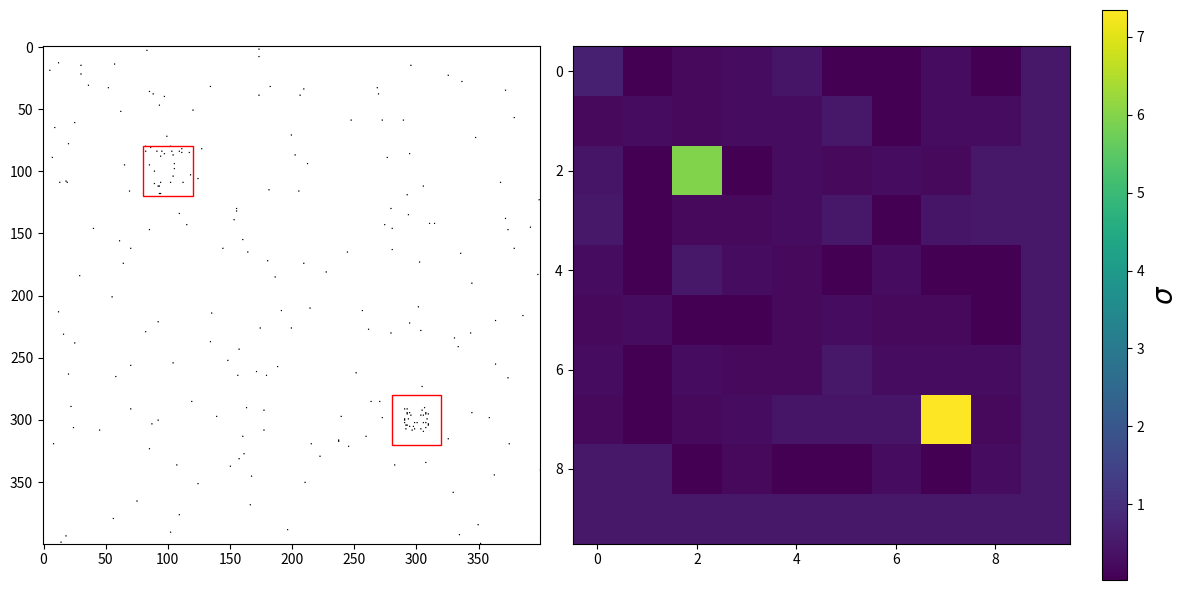

Write the Python code that produced this figure.
import numpy as np
import matplotlib.pyplot as plt
from matplotlib import gridspec
import matplotlib.patches as patches

xrange = 400
yrange = xrange
data = np.random.rand(xrange, yrange) > 0.999

def insert_around(data, datum, loc):
    drow = datum.shape[0]//2
    dcol = datum.shape[1]//2
    row = loc[0]
    col = loc[1]
    data[(row-drow):(row+drow), (col-dcol):(col+dcol)] = datum

    return None

def add_cluster(data, pos, loc=0.0, scale=1.0, size=[20,20], sel=0.01):
    clstr = abs(np.random.normal(loc=loc, scale=scale, size=size)) < sel
    insert_around(data, clstr, pos)

    return None

def find_clusters(data, cond):
    """Returns the coordinates of overdensities (i.e. where cond is
    satisfied)"""
    # For now, data is expected to be data_normed. It might be more useful to
    # have the input data be the galaxy field, and then this particular
    # function would call count_in_cells, and return the relevent coordinates
    # pointing into the galaxy field, rather than into the density map (i.e.
    # data_normed). I say this would be more useful because, currently, after
    # calling this function, we have to manually convert the coordinates from
    # data_normed coords into galaxy field coords.
    return np.argwhere(data > cond) 

add_cluster(data, pos=[300, 300], scale=0.1, size=[20, 20])
add_cluster(data, pos=[100, 100], scale=0.5, size=[40, 40])

def count_in_cells(data, width):
    """Splits data up into width x width cell and then counts the data points within those cells. The shape of the return value is (data/width) x (data/width)."""
    #find galaxy clusters by determining the density of galaxies in
    #small cells and identifying overdensities

    n_cells = int(xrange/width) #number of cells

    data_summed = np.zeros(shape = (n_cells, n_cells))
    
    #loop over a grid and sum the data in each 'cell'
    for i in range(0,n_cells-1):

        for j in range(0, n_cells-1):

            data_summed[i,j] = np.sum(data[i*width:(i+1)*width, j*width:(j+1)*width])
    
    return data_summed

width = 40 #the width of each cell

data_summed = count_in_cells(data,width)

# # The picks out the average points per cell, to be used to cut out background
# vmin = np.sum(data_summed)/(xrange/width)**2
# # etc...
# vmax = np.max(data_summed)

# plt.figure(1)
# plt.subplot(1, 2, 1)
# plt.imshow(data, cmap='binary')
# plt.subplot(1, 2, 2)
# plt.imshow(data_summed, vmin=vmin, vmax=vmax)
# plt.colorbar()
# plt.grid()
# plt.show()

# subtract from each data point the mean of the distribution
# divide this new data set by the standard deviation
# this data set now tells us how mmany standard deviations larger than
# the mean each point is

sigma = np.std(data_summed)
mu = np.mean(data_summed)
data_normed = abs(data_summed - mu)/sigma

clusters_normed = find_clusters(data_normed, 2)
clusters_field = clusters_normed * width

#defining the red rectangles that show where the clusters are located 
clustr1 = patches.Rectangle((290, 290), 20, 20, edgecolor = 'r', facecolor = 'none')
clustr2 = patches.Rectangle((80, 80), 40, 40, edgecolor = 'r', facecolor = 'none')

cluster_patches = []
for cluster in clusters_field:
    cluster_patches.append(patches.Rectangle(cluster, width, width,
                                             edgecolor='r', facecolor='none'))

fig = plt.figure(figsize=(12,6))
gs=gridspec.GridSpec(1,3, width_ratios=[4,4,0.2])
ax1 = plt.subplot(gs[0])
ax2 = plt.subplot(gs[1])
ax3 = plt.subplot(gs[2])
ax1.imshow(data, cmap='binary')
for cluster_patch in cluster_patches:
    ax1.add_patch(cluster_patch)
SC = ax2.imshow(data_normed)
cax1 = plt.colorbar(SC, cax=ax3)
cax1.set_label('$\sigma$', size = 20)
plt.tight_layout()
plt.show()


# #the normal distribution of this data set
# x = np.linspace(np.min(data_summed), np.max(data_summed), 1000)
# normal_dist = (1/sigma*np.sqrt(2*np.pi))*np.exp(-(x-mu)**2/2*sigma**2)
# plt.figure(3)
# plt.plot(x, normal_dist)
# plt.show()
